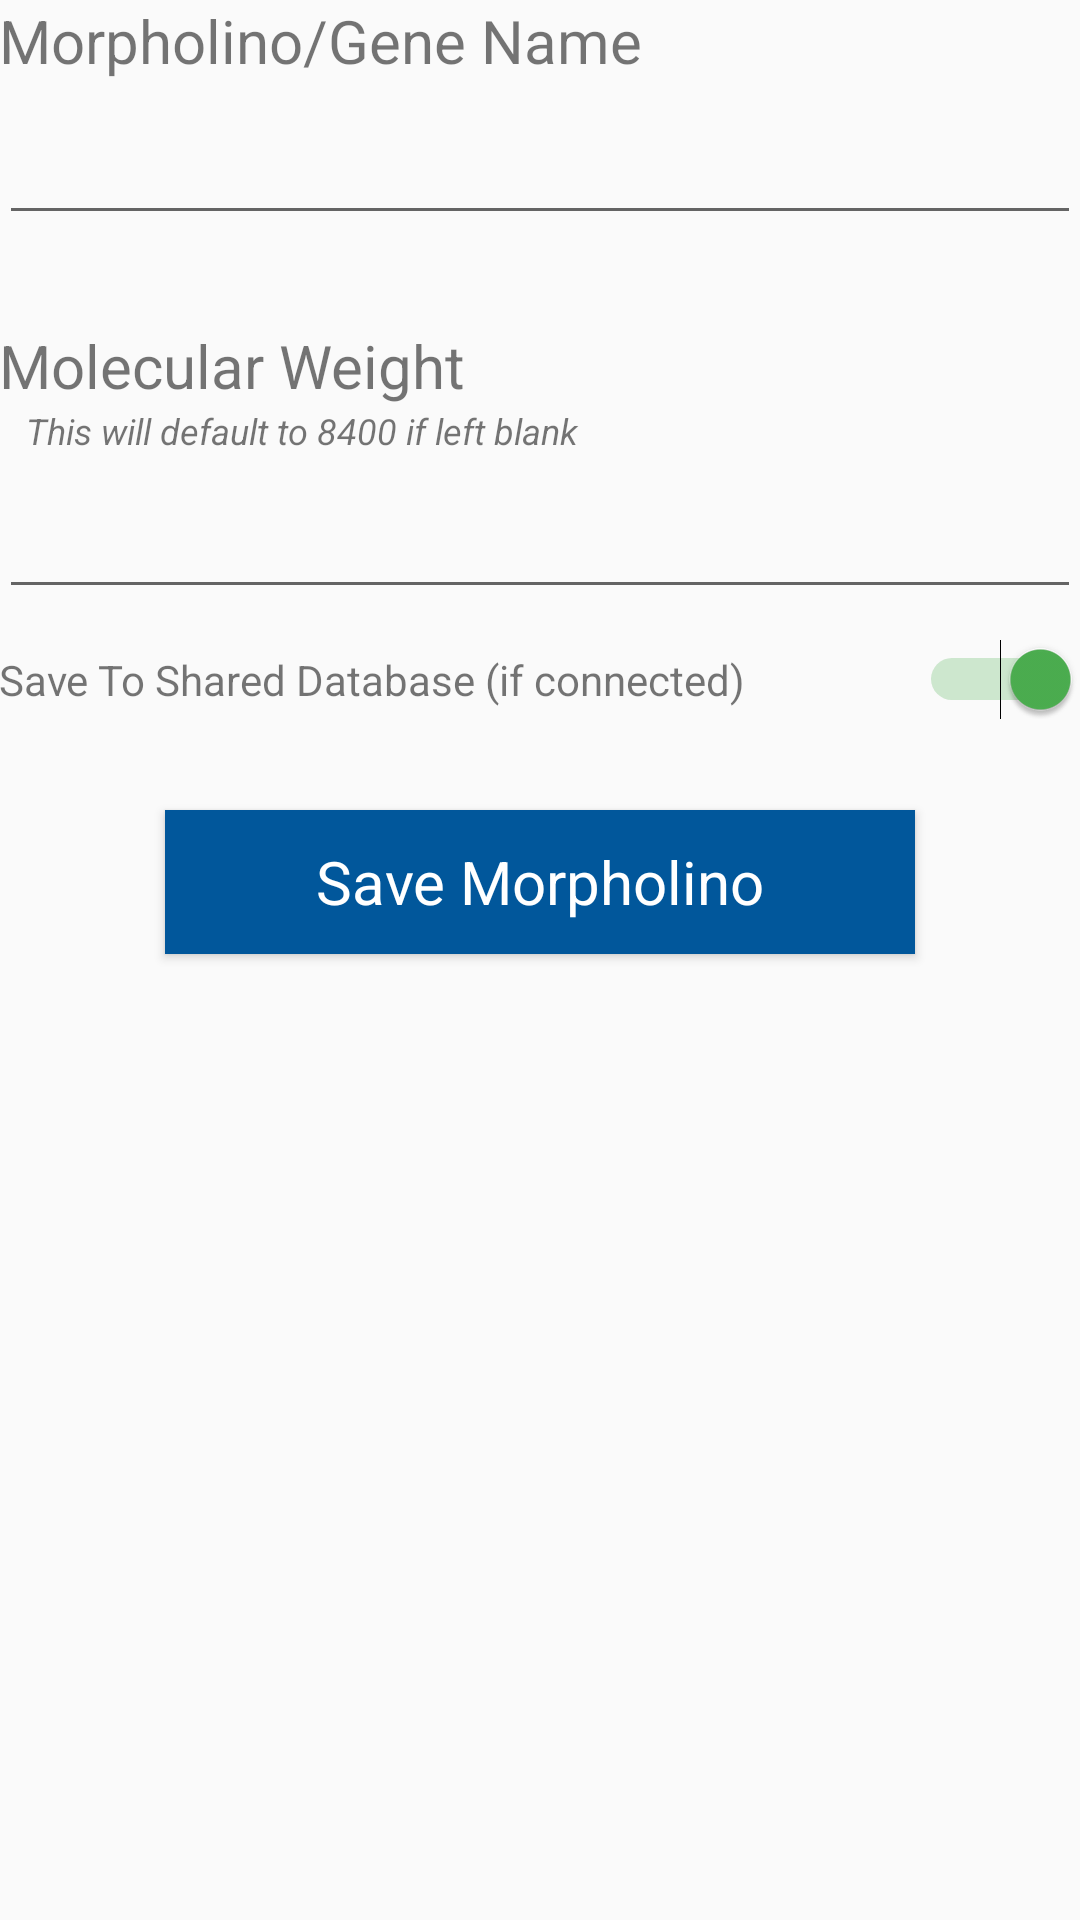

This screen was rendered from an Android layout file. Write that file and the resources it references.
<!-- AndroidManifest.xml: application theme AppTheme -->
<!-- res/layout/content_add_morpholino.xml -->
<?xml version="1.0" encoding="utf-8"?>
<LinearLayout xmlns:android="http://schemas.android.com/apk/res/android"
    xmlns:app="http://schemas.android.com/apk/res-auto"
    xmlns:tools="http://schemas.android.com/tools"
    android:layout_width="match_parent"
    android:layout_height="match_parent"
    android:paddingBottom="@dimen/activity_vertical_margin"
    android:paddingLeft="@dimen/activity_horizontal_margin"
    android:paddingRight="@dimen/activity_horizontal_margin"
    android:paddingTop="@dimen/activity_vertical_margin"
    android:orientation="vertical"
    app:layout_behavior="@string/appbar_scrolling_view_behavior"
    tools:context=".AddMorpholino"
    tools:showIn="@layout/activity_add_morpholino">

    <TextView
        android:layout_width="wrap_content"
        android:layout_height="wrap_content"
        android:text="Morpholino/Gene Name"
        android:textSize="20sp"/>
    <EditText
        android:layout_marginTop="10dp"
        android:layout_width="match_parent"
        android:layout_height="wrap_content"
        android:id="@+id/EditGeneName"
        android:maxLines="1"/>
    <TextView
        android:layout_width="match_parent"
        android:layout_height="wrap_content"
        android:text="Molecular Weight"
        android:textSize="20sp"
        android:layout_marginTop="30dp"/>
    <TextView
        android:layout_width="match_parent"
        android:layout_height="wrap_content"
        android:text="This will default to 8400 if left blank"
        android:textSize="12sp"
        android:textStyle="italic"
        android:layout_marginLeft="9dp"/>
    <EditText
        android:layout_width="match_parent"
        android:layout_height="wrap_content"
        android:layout_marginTop="10dp"
        android:id="@+id/EditMolecularWeight"
        android:inputType="numberDecimal" />
    <LinearLayout
        android:layout_marginTop="10dp"
        android:layout_width="match_parent"
        android:layout_height="wrap_content"
        android:orientation="horizontal">
        <TextView
            android:layout_weight="1"
            android:layout_width="wrap_content"
            android:layout_height="wrap_content"
            android:text="Save To Shared Database (if connected)" />
        <Switch
            android:layout_weight="1"
            android:id="@+id/saveToNetwork"
            android:layout_width="wrap_content"
            android:layout_height="wrap_content"
            android:checked="true"
            android:enabled="true" />
    </LinearLayout>
    <Button
        android:id="@+id/addMO"
        android:layout_width="250dp"
        android:layout_height="wrap_content"
        android:text="Save Morpholino"
        android:layout_gravity="center"
        android:layout_marginTop="30dp"
        style="@style/button_styles"/>

</LinearLayout>
<!-- res/layout/activity_add_morpholino.xml (included above) -->
<?xml version="1.0" encoding="utf-8"?>
<android.support.design.widget.CoordinatorLayout xmlns:android="http://schemas.android.com/apk/res/android"
    xmlns:app="http://schemas.android.com/apk/res-auto"
    xmlns:tools="http://schemas.android.com/tools"
    android:layout_width="match_parent"
    android:layout_height="match_parent"
    android:fitsSystemWindows="true"
    tools:context=".AddMorpholino">

    <android.support.design.widget.AppBarLayout
        android:layout_width="match_parent"
        android:layout_height="wrap_content"
        android:theme="@style/AppTheme.AppBarOverlay">

        <android.support.v7.widget.Toolbar
            android:id="@+id/toolbar"
            android:layout_width="match_parent"
            android:layout_height="?attr/actionBarSize"
            android:background="?attr/colorPrimary"
            app:popupTheme="@style/AppTheme.PopupOverlay" />

    </android.support.design.widget.AppBarLayout>

    <include layout="@layout/content_add_morpholino" />

    
        
        
        
        
        
        

</android.support.design.widget.CoordinatorLayout>
<!-- resources referenced by this layout -->
<resources>
  <style name="AppTheme.AppBarOverlay" parent="ThemeOverlay.AppCompat.Dark.ActionBar" />
  <style name="AppTheme.PopupOverlay" parent="ThemeOverlay.AppCompat.Light" />
  <style name="button_styles" parent="AppTheme">
          <item name="android:textSize">20sp</item>
          
          <item name="android:textAllCaps">false</item>
          <item name="android:background">@color/colorButtons</item>
          <item name="android:textColor">@color/white</item>
          <item name="android:layout_height">50dp</item>
      </style>
  <style name="AppTheme" parent="Theme.AppCompat.Light.NoActionBar">
          
          <item name="colorPrimary">@color/primary</item>
          <item name="colorPrimaryDark">@color/primary_dark</item>
          <item name="colorAccent">@color/accent</item>
          <item name="android:textColorPrimary">@color/primary_text</item>
      </style>
  <color name="colorButtons">#01579B</color>
  <color name="white">#FFFFFF</color>
  <color name="primary">#673AB7</color>
  <color name="primary_dark">#512DA8</color>
  <color name="accent">#4CAF50</color>
  <color name="primary_text">#212121</color>
</resources>
